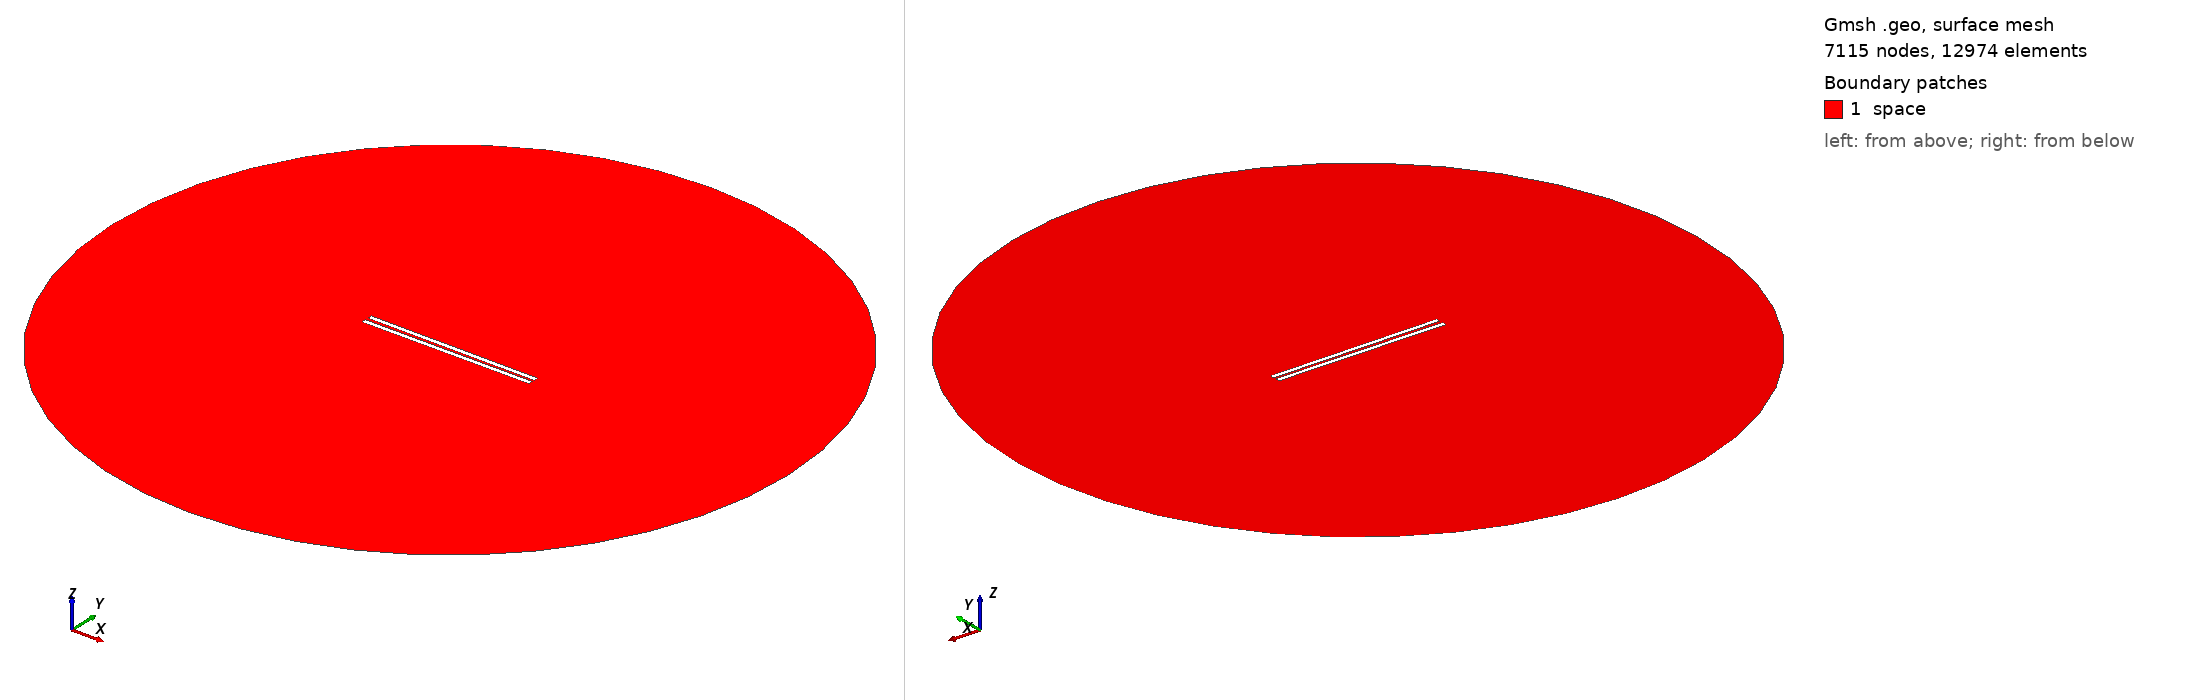

Gmsh geometry script, surface-meshed: 7115 nodes, 12974 surface elements. Boundary patches (legend numbers): 1 space. Left view from above one corner, right view from below the opposite corner. Legend entries are the model's physical surfaces. The drawing asked Gmsh for element sizes between 1% and 20% of the model's largest extent; the script's own settings can give other sizes.

=== 917.geo (drawn) ===
// Set the geometry kernel
SetFactory("OpenCASCADE");

//---------------------------------------
// Rectangles
//---------------------------------------

// Rectangle 1 (top)
Point(1) = {-49.4, 0.8055555555555556, 0, 1.0};
Point(2) = {49.4, 0.8055555555555556, 0, 1.0};
Point(3) = {49.4, 3.605555555555555, 0, 1.0};
Point(4) = {-49.4, 3.605555555555555, 0, 1.0};

Line(1) = {1, 2};
Line(2) = {2, 3};
Line(3) = {3, 4};
Line(4) = {4, 1};

Line Loop(1) = {1, 2, 3, 4};
Plane Surface(1) = {1};

Rotate { {0, 0, 1}, {0,  0.8055555555555556,  0}, -0.006 } {
  Surface{1};
}

// Rectangle 2 (bottom)
Point(5) = {-49.4, -0.8055555555555556, 0, 1.0};
Point(6) = {49.4, -0.8055555555555556, 0, 1.0};
Point(7) = {49.4, -3.605555555555555, 0, 1.0};
Point(8) = {-49.4, -3.605555555555555, 0, 1.0};

Line(5) = {5, 6};
Line(6) = {6, 7};
Line(7) = {7, 8};
Line(8) = {8, 5};

Line Loop(2) = {5, 6, 7, 8};
Plane Surface(2) = {2}; 


//---------------------------------------
// Circle
//---------------------------------------

// Define points
Point(9) = {0, 0, 0};        // Center
Point(10) = {200, 0, 0};     // Start point
Point(11) = {0, 200, 0};     // 90 degrees
Point(12) = {-200, 0, 0};    // 180 degrees
Point(13) = {0, -200, 0};    // 270 degrees

// Define circle arcs (each needs start, center, end)
Circle(9) = {10, 9, 11};
Circle(10) = {11, 9, 12};
Circle(11) = {12, 9, 13};
Circle(12) = {13, 9, 10};

// Define curve loop and surface if needed
Curve Loop(3) = {9, 10, 11, 12};
Surface(3) = {3};

//---------------------------------------
// Define Physical Groups
//---------------------------------------                

//--- Physical Curves
// Physical groups for boundaries
Physical Line("force_segment", 10) = {1};
Physical Line("upper_plate", 11) = {2, 3, 4};
Physical Line("lower_plate", 12) = {5, 6, 7, 8};
Physical Line("boundary", 20) = {9, 10, 11, 12};

// Subtract Rectangles from Circle
BooleanDifference{ Surface{3}; Delete; }{ Surface{1}; Surface{2}; Delete; }
//--- Physical Surfaces
Physical Surface("space", 30) = {3};


//---------------------------------------
// Fine mesh near the plates
//--------------------------------------- 

// Define a distance field for mesh refinement
Field[1] = Distance;
Field[1].CurvesList = {1, 2, 3, 4, 5, 6, 7, 8};  // Rectangle curves
Field[1].NumPointsPerCurve = 200;

c = 0.3;
// Define threshold field to control mesh size based on distance to attractor
Field[2] = Threshold;
Field[2].IField = 1;
Field[2].LcMin = c; // Minimum element size near the attractor
Field[2].LcMax = 100*c;  // Maximum element size away from the attractor
Field[2].DistMin = 0.01;
Field[2].DistMax = 40;

Background Field = 2;

//---------------------------------------
// 6. Generate the Mesh
//---------------------------------------
Mesh 2;  // 2D mesh generation
